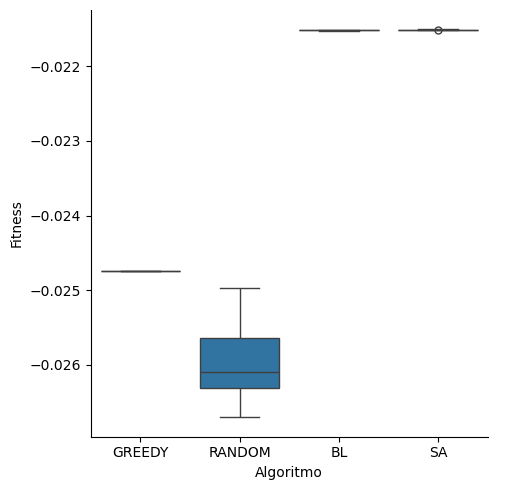

The table this chart was drawn from, first rows:
alg, fitness
greedy, -0.02474
greedy, -0.02474
greedy, -0.02474
greedy, -0.02474
greedy, -0.02474
greedy, -0.02474
greedy, -0.02474
greedy, -0.02474
greedy, -0.02474
greedy, -0.02474
greedy, -0.02474
greedy, -0.02474
greedy, -0.02474
greedy, -0.02474
greedy, -0.02474
greedy, -0.02474
greedy, -0.02474
greedy, -0.02474
greedy, -0.02474
greedy, -0.02474
greedy, -0.02474
greedy, -0.02474
greedy, -0.02474
greedy, -0.02474
greedy, -0.02474
greedy, -0.02474
greedy, -0.02474
greedy, -0.02474
greedy, -0.02474
greedy, -0.02474
greedy, -0.02474
greedy, -0.02474
greedy, -0.02474
greedy, -0.02474
greedy, -0.02474
greedy, -0.02474
greedy, -0.02474
greedy, -0.02474
greedy, -0.02474
greedy, -0.02474
greedy, -0.02474
greedy, -0.02474
greedy, -0.02474
greedy, -0.02474
greedy, -0.02474
greedy, -0.02474
greedy, -0.02474
greedy, -0.02474
greedy, -0.02474
greedy, -0.02474
random, -0.02558
random, -0.02622
random, -0.02533
random, -0.02605
random, -0.02653
random, -0.02629
random, -0.02643
random, -0.02612
random, -0.02665
random, -0.02642
... 140 more rows
